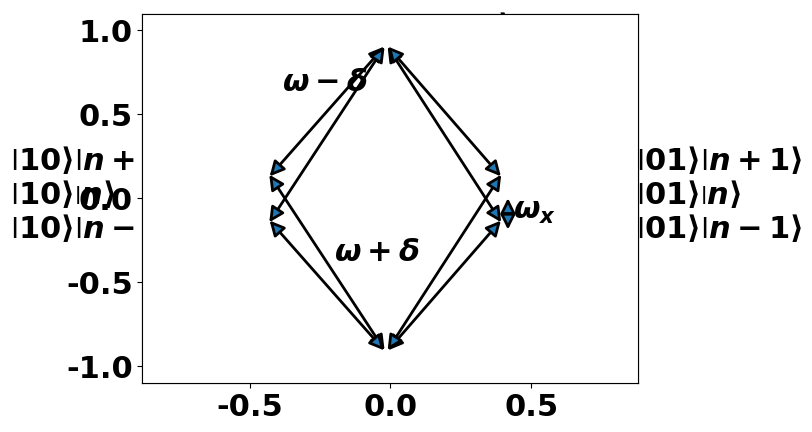

This figure's Python source:

import numpy as np
from matplotlib import pyplot as plt
import matplotlib

font = {'family' : 'normal',
        'weight' : 'bold',
        'size'   : 22}

matplotlib.rc('font', **font)

plt.plot( [-0.1, 0.1], [-1, -1], 'k', linewidth=2.0 )
plt.text( 0.2, -1.03, '$\\left| 00 \\right>$' )
plt.plot( [-0.1, 0.1], [1, 1], 'k', linewidth=2.0 )
plt.text( 0.2, 0.97, '$\\left| 11 \\right>$' )

for y, n in zip( (-0.2, 0, 0.2), ("n-1", "n", "n+1") ):
    plt.plot( [-0.8, -0.6], [y, y], 'k', linewidth=2.0 )
    plt.text( -1.35, y-0.03, '$\\left| 10 \\right> \\left| {} \\right>$'.format(n) )
    plt.plot( [0.6, 0.8], [y, y], 'k', linewidth=2.0 )
    plt.text( .87, y-0.03, '$\\left| 01 \\right> \\left| {} \\right>$'.format(n) )

ax = plt.axes()
ax.annotate( '', xytext=(0, -1), xy=(-0.68, 0.17), 
	arrowprops=dict(arrowstyle="<|-|>", linewidth=2.0) )
ax.annotate( '', xytext=(0, -1), xy=(-0.68, -0.13), 
	arrowprops=dict(arrowstyle="<|-|>", linewidth=2.0) )
ax.annotate( '$\\omega + \\delta$', xy=( -0.3, -0.4 ) )

ax.annotate( '', xytext=(-0.68, 0.13), xy=(0, 1), 
	arrowprops=dict(arrowstyle="<|-|>", linewidth=2.0) )
ax.annotate( '', xytext=(-0.68, -0.17), xy=(0, 1), 
	arrowprops=dict(arrowstyle="<|-|>", linewidth=2.0) )
ax.annotate( '$\\omega - \\delta$', xy=( -0.6, 0.7 ) )

ax.annotate( '', xytext=(0, -1), xy=(0.67, -0.13), 
	arrowprops=dict(arrowstyle="<|-|>", linewidth=2.0) )
ax.annotate( '', xytext=(0, -1), xy=(0.67, 0.17), 
	arrowprops=dict(arrowstyle="<|-|>", linewidth=2.0) )
ax.annotate( '', xytext=(0.67, -0.17), xy=(0, 1), 
	arrowprops=dict(arrowstyle="<|-|>", linewidth=2.0) )
ax.annotate( '', xytext=(0.67, 0.13), xy=(0, 1), 
	arrowprops=dict(arrowstyle="<|-|>", linewidth=2.0) )

ax.annotate( '', xytext=(0.7, 0.02), xy=(0.7, -0.22), 
	arrowprops=dict(arrowstyle="<|-|>", linewidth=2.0) )
ax.annotate( '$\\omega_x$', xy=( 0.73, -0.13 ) )

plt.xticks( [] )
plt.yticks( [] )
plt.xlim( -1.4, 1.45 )
plt.ylim( -1.2, 1.2 )
plt.show()

